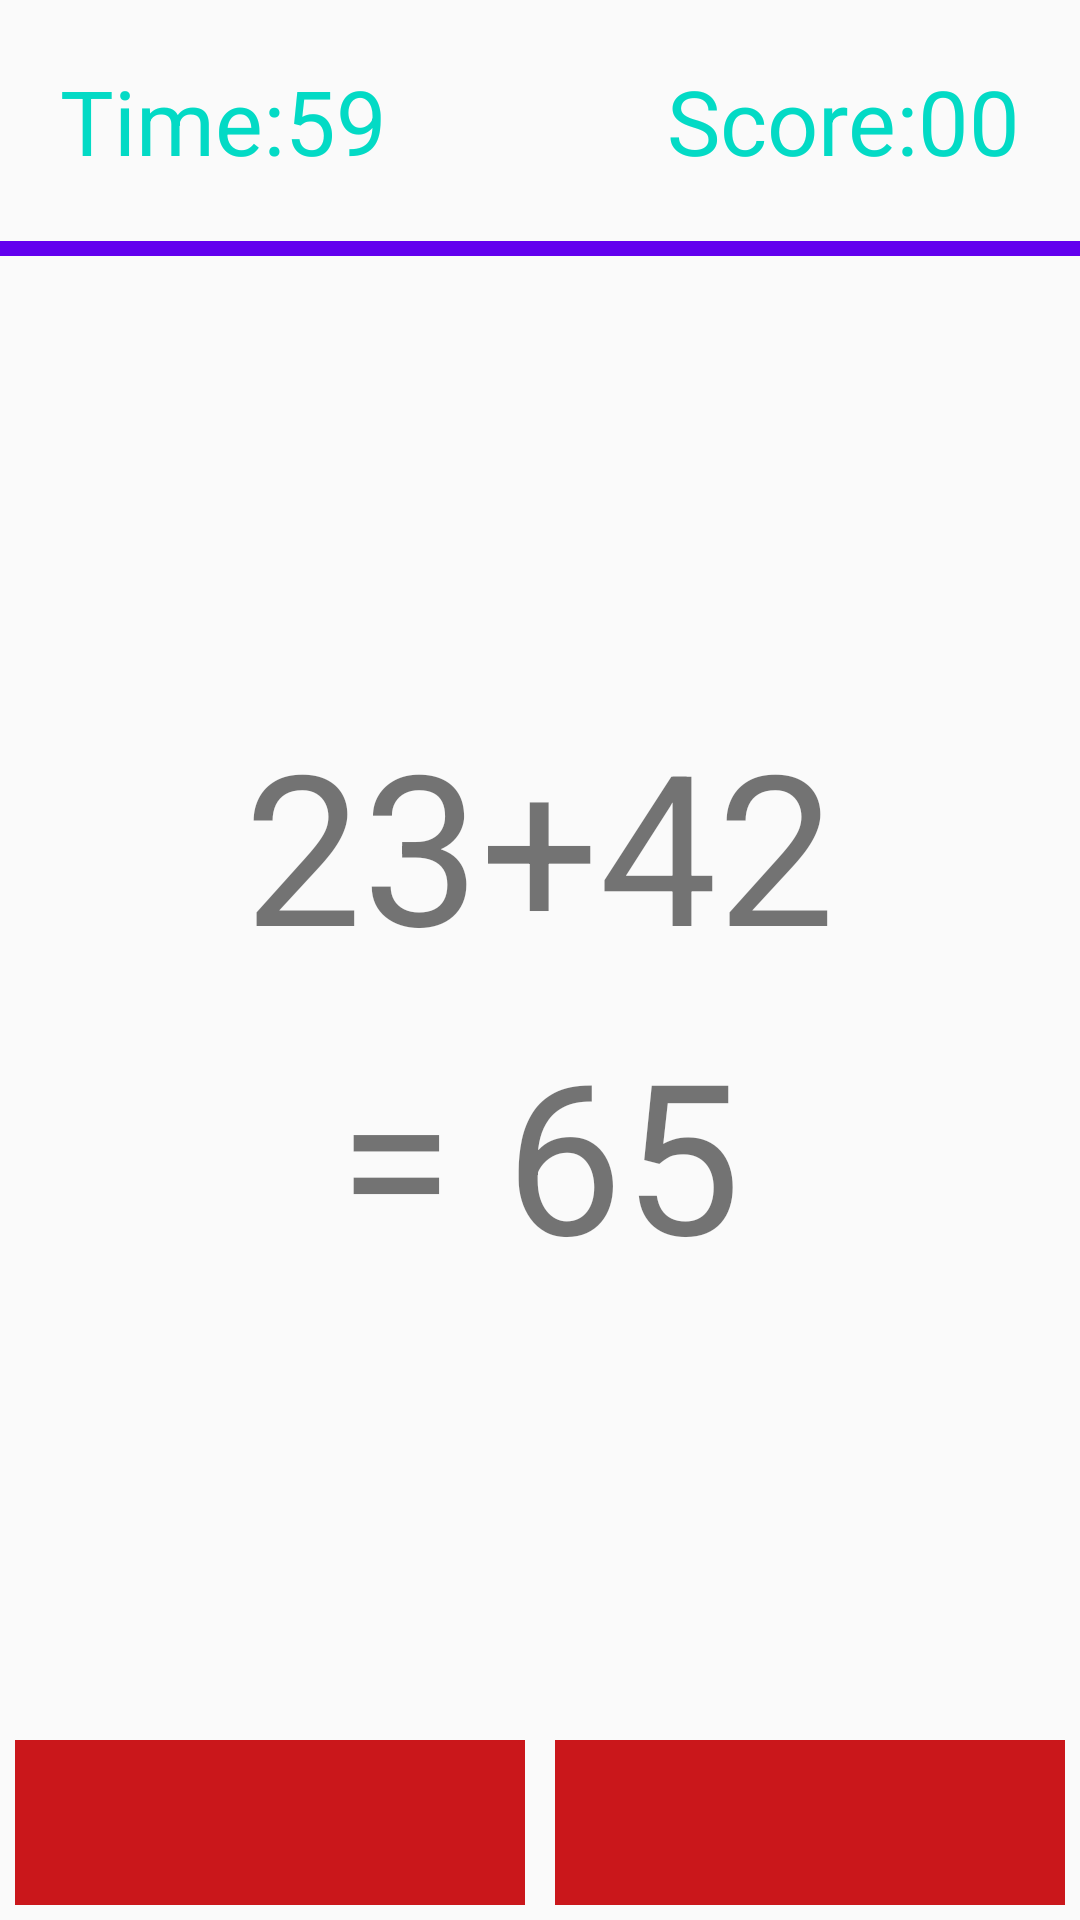

The Android layout XML behind this screen, and the referenced resources:
<!-- AndroidManifest.xml: application theme AppTheme -->
<!-- res/layout/activity_game.xml -->
<?xml version="1.0" encoding="utf-8"?>
<RelativeLayout xmlns:android="http://schemas.android.com/apk/res/android"
    xmlns:app="http://schemas.android.com/apk/res-auto"
    xmlns:tools="http://schemas.android.com/tools"
    android:layout_width="match_parent"
    android:layout_height="match_parent"
    tools:context=".GameActivity">


    <LinearLayout
        android:layout_width="match_parent"
        android:layout_height="wrap_content"
        android:layout_alignParentTop="true"
        android:layout_alignParentLeft="true"
        android:layout_alignParentRight="true"
        android:layout_centerHorizontal="true"
        android:padding="20dp"
        android:id="@+id/TopBar">
        <TextView
            android:layout_width="0dp"
            android:layout_height="wrap_content"
            android:layout_weight="50"
            android:textSize="30sp"
            android:gravity="left"
            android:id="@+id/txtTime"
            android:text="Time:59"
            android:textColor="@color/colorAccent"/>
        <TextView
            android:layout_width="0dp"
            android:layout_height="wrap_content"
            android:layout_weight="50"
            android:textSize="30sp"
            android:gravity="right"
            android:id="@+id/txtScore"
            android:text="Score:00"
            android:textColor="@color/colorAccent"/>

    </LinearLayout>

    <View
        android:layout_width="match_parent"
        android:layout_height="5dp"
        android:divider="@color/colorAccent"
        android:layout_below="@id/TopBar"
        android:background="@color/colorPrimary"
        android:id="@+id/divider">
    </View>

    <LinearLayout
        android:id="@+id/MidBar"
        android:layout_width="match_parent"
        android:layout_height="wrap_content"
        android:layout_above="@+id/ButtonBar"
        android:layout_below="@id/divider"
        android:gravity="center"
        android:orientation="vertical">

        <TextView
            android:id="@+id/txtViewQuestion"
            android:layout_width="wrap_content"
            android:layout_height="wrap_content"
            android:text="23+42"
            android:textSize="70sp"
            android:layout_marginBottom="10dp"/>

        <TextView
            android:id="@+id/txtViewResult"
            android:layout_width="wrap_content"
            android:layout_height="wrap_content"
            android:layout_centerHorizontal="true"
            android:gravity="center"
            android:text="= 65"
            android:textSize="70sp"
            />


    </LinearLayout>





    <LinearLayout
        android:layout_width="match_parent"
        android:layout_height="wrap_content"
        android:orientation="horizontal"
        android:layout_alignParentBottom="true"
        android:layout_alignParentLeft="true"
        android:layout_alignParentRight="true"
        android:id="@+id/ButtonBar">

        <ImageButton
            android:layout_width="0dp"
            android:layout_height="wrap_content"
            android:id="@+id/btnCorrect"
            android:layout_weight="1"
            android:background="#CA171B"
            android:src="@drawable/baseline_check_white_36"
            android:paddingTop="25dp"
            android:paddingBottom="30dp"
            android:layout_marginRight="5dp"
            android:layout_marginLeft="5dp"
            android:layout_marginBottom="5dp"
            />
        <ImageButton
            android:layout_width="0dp"
            android:layout_height="wrap_content"
            android:id="@+id/btnWrong"
            android:layout_weight="1"
            android:background="#CA171B"
            android:src="@drawable/baseline_clear_white_36"
            android:paddingTop="25dp"
            android:paddingBottom="30dp"
            android:layout_marginRight="5dp"
            android:layout_marginLeft="5dp"
            android:layout_marginBottom="5dp"
            />

    </LinearLayout>








</RelativeLayout>
<!-- resources referenced by this layout -->
<resources>
  <style name="AppTheme" parent="Theme.AppCompat.Light.NoActionBar">
          
          <item name="colorPrimary">@color/colorPrimary</item>
          <item name="colorPrimaryDark">#2E4053</item>
          <item name="colorAccent">@color/colorAccent</item>
      </style>
  <!-- not gathered from this repository: default colours our renderer supplied (Android Studio template values) -->
  <color name="colorPrimary">#FF6200EE</color>
  <color name="colorAccent">#FF03DAC5</color>
</resources>
